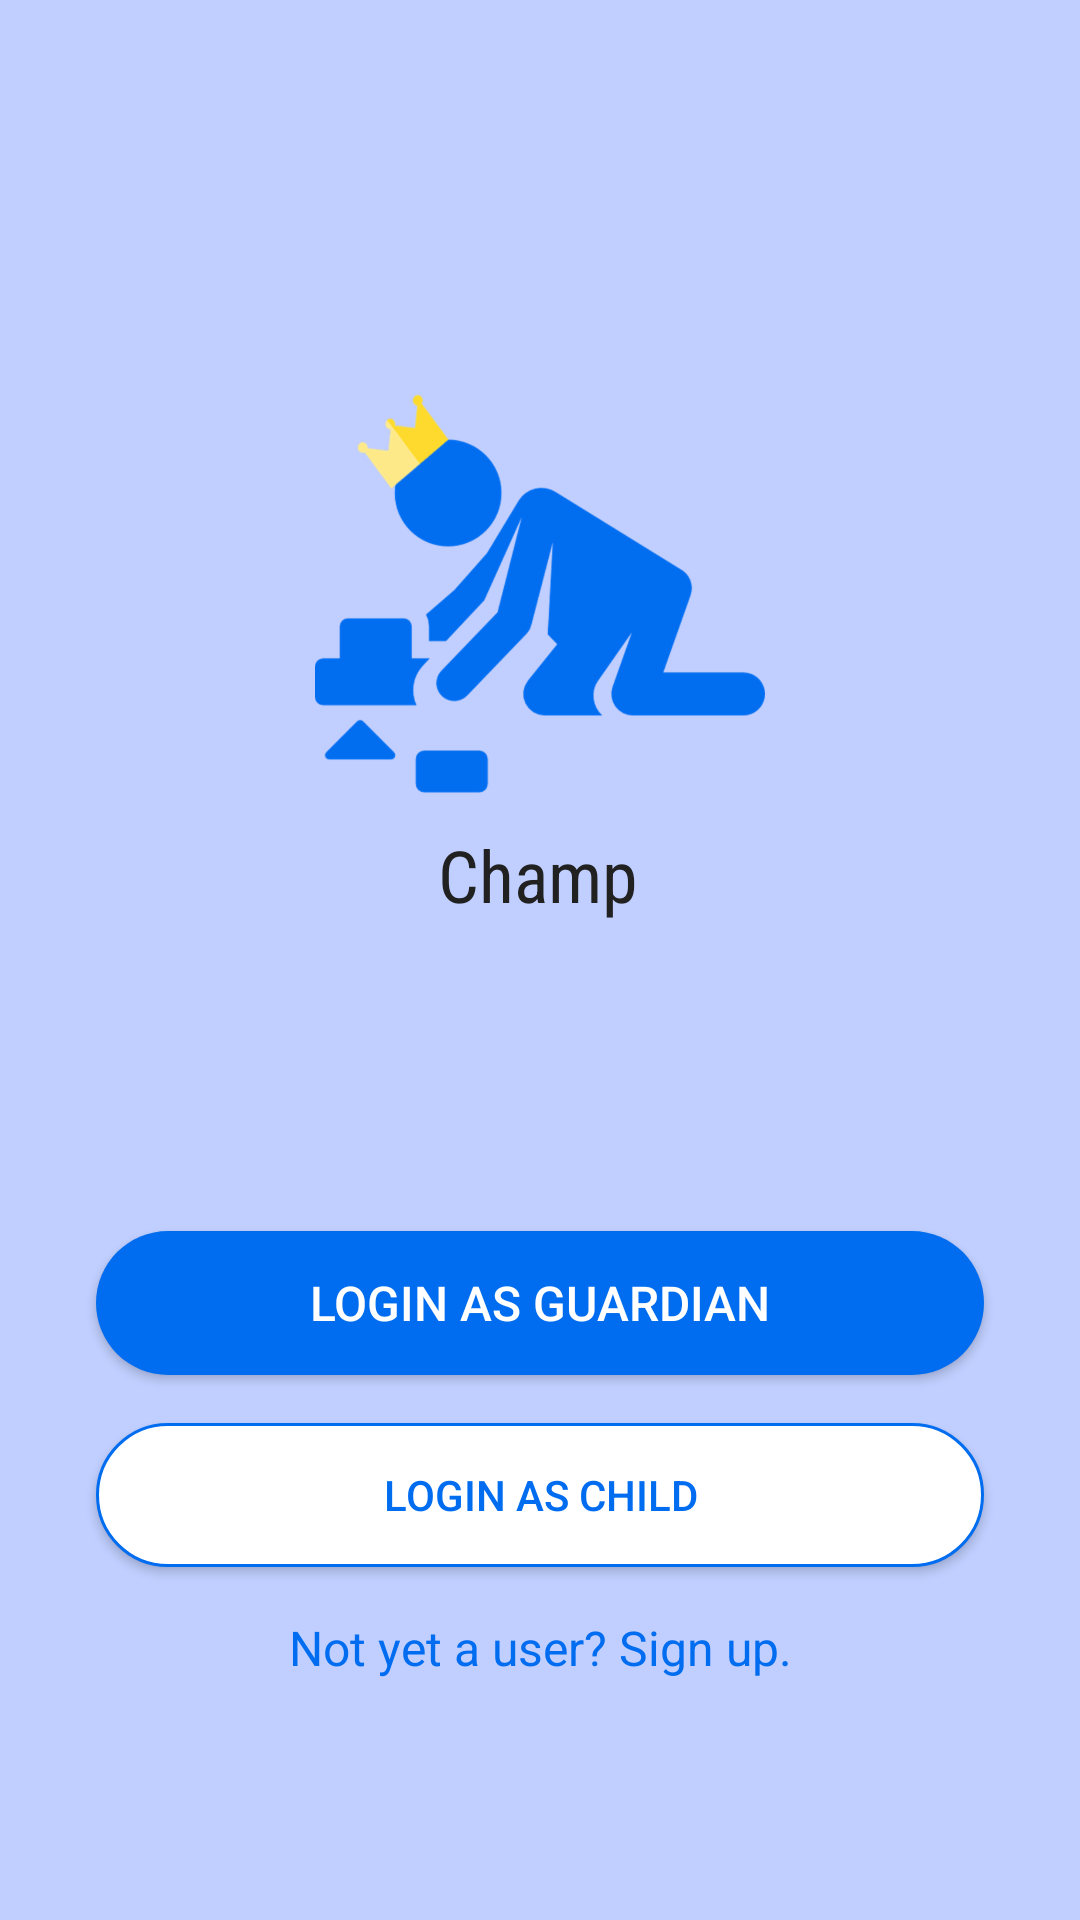

Here is an Android app screen rendered from its layout file. Give the layout XML and the strings, colors and styles it references.
<!-- AndroidManifest.xml: application theme AppTheme -->
<!-- res/layout/activity_login.xml -->
<?xml version="1.0" encoding="utf-8"?>
<android.support.constraint.ConstraintLayout xmlns:android="http://schemas.android.com/apk/res/android"
    xmlns:app="http://schemas.android.com/apk/res-auto"
    xmlns:tools="http://schemas.android.com/tools"
    android:layout_width="match_parent"
    android:layout_height="match_parent"
    tools:context="com.devibar.champ.Activity.LoginActivity"
    android:background="#c0cfff">


    <ImageView
        android:id="@+id/logo"
        android:layout_width="150dp"
        android:layout_height="150dp"
        app:layout_constraintTop_toTopOf="parent"
        app:layout_constraintLeft_toLeftOf="parent"
        app:layout_constraintRight_toRightOf="parent"
        android:src="@drawable/champ_logo"
        android:layout_margin="0dp"
        app:layout_constraintBottom_toTopOf="@+id/btnLoginGuardian" />

    <TextView
        android:layout_width="222dp"
        android:layout_height="35dp"
        android:layout_marginBottom="8dp"
        android:layout_marginLeft="8dp"
        android:layout_marginRight="16dp"
        android:layout_marginTop="8dp"
        android:fontFamily="sans-serif-condensed"
        android:text="Champ"
        android:textColor="#212121"
        android:textAlignment="center"
        android:textSize="24sp"
        app:layout_constraintBottom_toBottomOf="parent"
        app:layout_constraintHorizontal_bias="0.528"
        app:layout_constraintLeft_toLeftOf="parent"
        app:layout_constraintRight_toRightOf="parent"
        app:layout_constraintTop_toTopOf="parent"
        app:layout_constraintVertical_bias="0.454" />


    <Button
        android:layout_marginRight="32dp"
        android:layout_marginLeft="32dp"
        android:id="@+id/btnLoginGuardian"
        android:layout_width="0dp"
        android:layout_height="wrap_content"
        app:layout_constraintRight_toRightOf="parent"
        app:layout_constraintLeft_toLeftOf="parent"
        android:text="@string/login_as_guardian"
        style="@style/LoginStyle"
        android:layout_marginBottom="16dp"
        app:layout_constraintBottom_toTopOf="@+id/btnLoginChild" />

    <Button
        android:layout_marginRight="32dp"
        android:layout_marginLeft="32dp"
        android:layout_marginBottom="16dp"
        android:id="@+id/btnLoginChild"
        android:layout_width="0dp"
        android:layout_height="wrap_content"
        app:layout_constraintRight_toRightOf="parent"
        app:layout_constraintLeft_toLeftOf="parent"
        android:text="@string/login_as_child"
        style="@style/ButtonStyle"
        app:layout_constraintBottom_toTopOf="@+id/txtSignUp"

        />

    <TextView
        android:id="@+id/txtSignUp"
        style="@style/TextViewStyle"
        app:layout_constraintRight_toRightOf="parent"
        app:layout_constraintLeft_toLeftOf="parent"
        android:layout_width="wrap_content"
        android:layout_height="wrap_content"
        android:text="@string/not_yet_a_user_sign_up"
        android:textColor="@color/colorPrimary"
        app:layout_constraintBottom_toBottomOf="parent"
        android:layout_marginBottom="80dp" />

</android.support.constraint.ConstraintLayout>
<!-- resources referenced by this layout -->
<resources>
  <color name="colorPrimary">#006DF0</color>
  <!-- drawable champ_logo: png bitmap (drawable-hdpi, 23560 bytes) -->
  <string name="login_as_child">LOGIN AS CHILD</string>
  <string name="login_as_guardian">LOGIN AS GUARDIAN</string>
  <string name="not_yet_a_user_sign_up">Not yet a user? Sign up.</string>
  <style name="ButtonStyle">
          <item name="android:background">@drawable/button_background_white</item>
          <item name="android:textColor">@color/colorPrimary</item>
      </style>
  <style name="LoginStyle">
          <item name="android:background">@drawable/button_background</item>
          <item name="android:textSize">16sp</item>
          <item name="android:textColor">@color/colorWhite</item>
      </style>
  <style name="TextViewStyle">
          <item name="android:textSize">16sp</item>
      </style>
  <style name="AppTheme" parent="Theme.AppCompat.Light.DarkActionBar">
          
          <item name="colorPrimary">@color/colorPrimary</item>
          <item name="colorPrimaryDark">@color/colorPrimaryDark</item>
          <item name="colorAccent">@color/colorAccent</item>
      </style>
  <!-- drawable button_background_white (drawable) -->
  <?xml version="1.0" encoding="utf-8"?>
  <selector xmlns:android="http://schemas.android.com/apk/res/android">
      <item>
          <shape android:shape="rectangle">
              <solid android:color="@color/colorWhite"/>
              <corners android:radius="25dp" />
              <stroke
                  android:width="1dp"
                  android:color="@color/colorPrimary"/>
          </shape>
      </item>
  </selector>
  <!-- drawable button_background (drawable) -->
  <?xml version="1.0" encoding="utf-8"?>
  <selector xmlns:android="http://schemas.android.com/apk/res/android">
      <item>
          <shape android:shape="rectangle">
              <solid android:color="@color/colorPrimary"/>
              <corners android:radius="25dp" />
          </shape>
      </item>
  </selector>
  <color name="colorWhite">#FFFFFF</color>
  <color name="colorPrimaryDark">#303F9F</color>
  <color name="colorAccent">#FFDB2D</color>
</resources>
